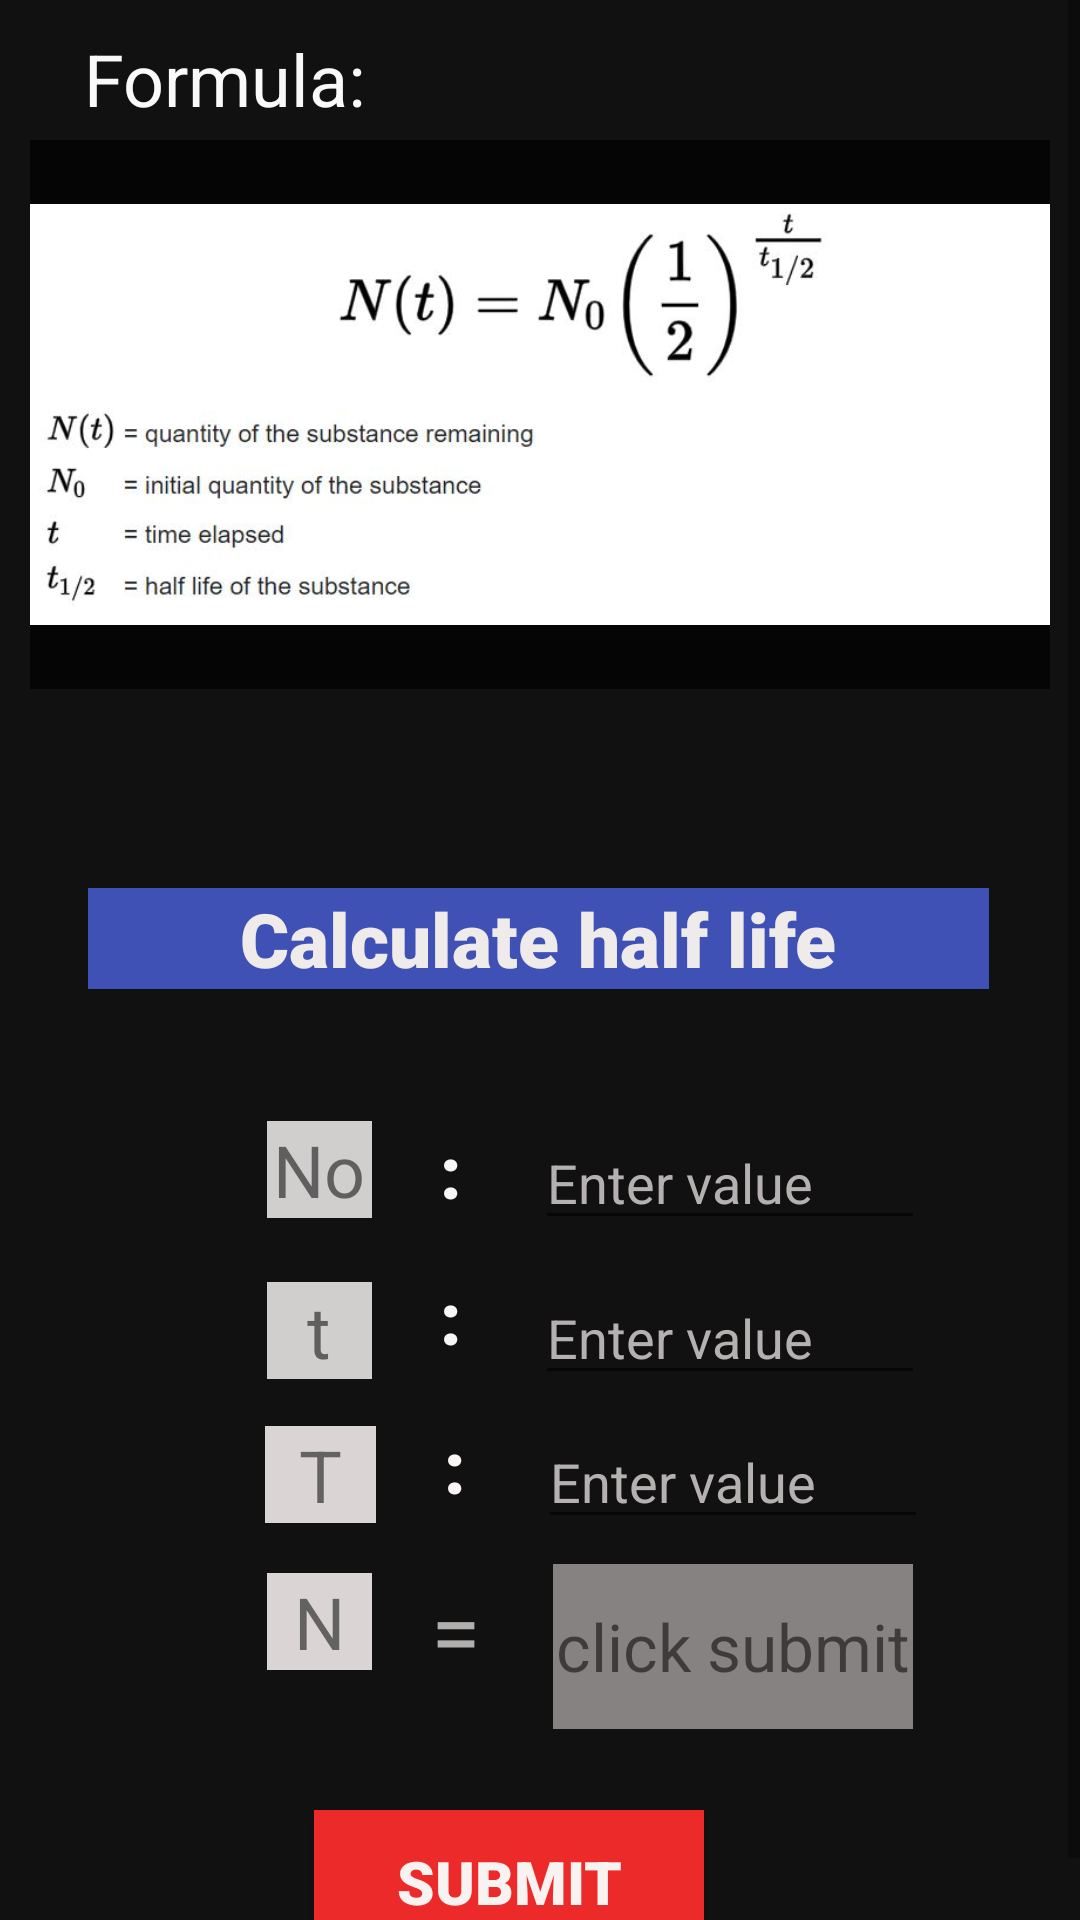

The Android layout XML behind this screen, and the referenced resources:
<!-- AndroidManifest.xml: application theme Theme.EquationSolver -->
<!-- res/layout/activity_main12.xml -->
<?xml version="1.0" encoding="utf-8"?>
<ScrollView xmlns:android="http://schemas.android.com/apk/res/android"
    xmlns:app="http://schemas.android.com/apk/res-auto"
    xmlns:tools="http://schemas.android.com/tools"
    android:layout_width="match_parent"
    android:layout_height="match_parent"
    android:background="#121111">
    <androidx.constraintlayout.widget.ConstraintLayout
        android:layout_width="match_parent"
        android:layout_height="match_parent"
        tools:context=".MainActivity12"
        android:padding="10sp">
        <TextView
            android:id="@+id/c201"
            android:layout_width="match_parent"
            android:layout_height="wrap_content"
            android:text="   Formula:"
            android:textColor="#FAF9F9"
            android:textSize="24sp"
            app:layout_constraintBottom_toBottomOf="parent"
            app:layout_constraintEnd_toEndOf="parent"
            app:layout_constraintHorizontal_bias="0.0"
            app:layout_constraintStart_toStartOf="parent"
            app:layout_constraintTop_toTopOf="parent"
            app:layout_constraintVertical_bias="0.0"/>
        <ImageView
            android:id="@+id/c202"
            android:layout_width="wrap_content"
            android:layout_height="183sp"
            android:background="#050505"
            app:layout_constraintBottom_toBottomOf="parent"
            app:layout_constraintEnd_toEndOf="parent"
            app:layout_constraintHorizontal_bias="0.388"
            app:layout_constraintStart_toStartOf="parent"
            app:layout_constraintTop_toBottomOf="@+id/c201"
            app:layout_constraintVertical_bias="0.01"
            app:srcCompat="@drawable/half_life" />
        <TextView
            android:id="@+id/c203"
            android:layout_width="wrap_content"
            android:layout_height="wrap_content"
            android:background="#3F51B5"
            android:fontFamily="sans-serif-black"
            android:gravity="center|left"
            android:text="        Calculate half life        "
            android:textColor="#EFEBEB"
            android:textSize="25sp"
            app:layout_constraintBottom_toBottomOf="parent"
            app:layout_constraintEnd_toEndOf="parent"
            app:layout_constraintHorizontal_bias="0.49"
            app:layout_constraintStart_toStartOf="parent"
            app:layout_constraintTop_toBottomOf="@+id/c202"
            app:layout_constraintVertical_bias="0.171"/>
        <TextView
            android:id="@+id/c204"
            android:layout_width="35sp"
            android:layout_height="wrap_content"
            android:background="#D1CECE"
            android:text="No"
            android:textSize="24sp"
            android:gravity="center"
            app:layout_constraintBottom_toBottomOf="parent"
            app:layout_constraintEnd_toEndOf="parent"
            app:layout_constraintHorizontal_bias="0.259"
            app:layout_constraintStart_toStartOf="parent"
            app:layout_constraintTop_toBottomOf="@+id/c203"
            app:layout_constraintVertical_bias="0.152" />

        <TextView
            android:id="@+id/c205"
            android:layout_width="20sp"
            android:layout_height="34sp"
            android:fontFamily="sans-serif-black"
            android:gravity="center"
            android:text=":"
            android:textColor="#F8F5F5"
            android:textSize="24sp"
            app:layout_constraintBottom_toBottomOf="parent"
            app:layout_constraintEnd_toEndOf="parent"
            app:layout_constraintHorizontal_bias="0.08"
            app:layout_constraintStart_toEndOf="@+id/c204"
            app:layout_constraintTop_toBottomOf="@+id/c203"
            app:layout_constraintVertical_bias="0.152" />

        <EditText
            android:id="@+id/c206"
            android:layout_width="130sp"
            android:layout_height="wrap_content"
            android:ems="10"
            android:gravity="bottom"
            android:hint="Enter value"
            android:inputType="numberDecimal"
            android:minHeight="48dp"
            android:textColor="#FBF8F8"
            android:textColorHint="#B5B1B1"
            app:layout_constraintBottom_toBottomOf="parent"
            app:layout_constraintEnd_toEndOf="parent"
            app:layout_constraintHorizontal_bias="0.3"
            app:layout_constraintStart_toEndOf="@+id/c205"
            app:layout_constraintTop_toBottomOf="@+id/c203"
            app:layout_constraintVertical_bias="0.13" />
        <TextView
            android:id="@+id/c207"
            android:layout_width="35sp"
            android:layout_height="wrap_content"
            android:background="#D1CECE"
            android:text="t"
            android:gravity="center"
            android:textSize="24sp"
            app:layout_constraintBottom_toBottomOf="parent"
            app:layout_constraintEnd_toEndOf="parent"
            app:layout_constraintHorizontal_bias="0.259"
            app:layout_constraintStart_toStartOf="parent"
            app:layout_constraintTop_toBottomOf="@+id/c204"
            app:layout_constraintVertical_bias="0.1" />
        <TextView
            android:id="@+id/c208"
            android:layout_width="20sp"
            android:layout_height="34sp"
            android:fontFamily="sans-serif-black"
            android:gravity="center"
            android:text=":"
            android:textColor="#F8F5F5"
            android:textSize="24sp"
            app:layout_constraintBottom_toBottomOf="parent"
            app:layout_constraintEnd_toEndOf="parent"
            app:layout_constraintHorizontal_bias="0.08"
            app:layout_constraintStart_toEndOf="@+id/c207"
            app:layout_constraintTop_toBottomOf="@+id/c205"
            app:layout_constraintVertical_bias="0.07" />

        <EditText
            android:id="@+id/c209"
            android:layout_width="130sp"
            android:layout_height="wrap_content"
            android:ems="10"
            android:gravity="bottom"
            android:hint="Enter value"
            android:inputType="numberDecimal"
            android:minHeight="48dp"
            android:textColor="#FBF8F8"
            android:textColorHint="#B5B1B1"
            app:layout_constraintBottom_toBottomOf="parent"
            app:layout_constraintEnd_toEndOf="parent"
            app:layout_constraintHorizontal_bias="0.3"
            app:layout_constraintStart_toEndOf="@+id/c208"
            app:layout_constraintTop_toBottomOf="@+id/c206"
            app:layout_constraintVertical_bias="0.02" />

        <TextView
            android:id="@+id/c210"
            android:layout_width="37sp"
            android:layout_height="wrap_content"
            android:background="#DAD4D4"
            android:text="T"
            android:textSize="24sp"
            android:gravity="center"
            app:layout_constraintBottom_toBottomOf="parent"
            app:layout_constraintEnd_toEndOf="parent"
            app:layout_constraintHorizontal_bias="0.259"
            app:layout_constraintStart_toStartOf="parent"
            app:layout_constraintTop_toBottomOf="@+id/c207"
            app:layout_constraintVertical_bias="0.1" />

        <TextView
            android:id="@+id/c211"
            android:layout_width="20dp"
            android:layout_height="wrap_content"
            android:fontFamily="sans-serif-black"
            android:gravity="center"
            android:text=":"
            android:textColor="#FAF6F6"
            android:textSize="24sp"
            app:layout_constraintBottom_toBottomOf="parent"
            app:layout_constraintEnd_toEndOf="parent"
            app:layout_constraintHorizontal_bias="0.08"
            app:layout_constraintStart_toEndOf="@+id/c210"
            app:layout_constraintTop_toBottomOf="@+id/c208"
            app:layout_constraintVertical_bias="0.1" />

        <EditText
            android:id="@+id/c212"
            android:layout_width="130sp"
            android:layout_height="wrap_content"
            android:ems="10"
            android:gravity="bottom"
            android:hint="Enter value"
            android:inputType="numberDecimal"
            android:minHeight="48dp"
            android:textColor="#FBF8F8"
            android:textColorHint="#B5B1B1"
            app:layout_constraintBottom_toBottomOf="parent"
            app:layout_constraintEnd_toEndOf="parent"
            app:layout_constraintHorizontal_bias="0.3"
            app:layout_constraintStart_toEndOf="@+id/c211"
            app:layout_constraintTop_toBottomOf="@+id/c209"
            app:layout_constraintVertical_bias="0.0" />
        <TextView
            android:id="@+id/c213"
            android:layout_width="35sp"
            android:layout_height="wrap_content"
            android:text="N"
            android:textSize="24sp"
            android:background="#DAD4D4"
            android:gravity="center"
            app:layout_constraintBottom_toBottomOf="parent"
            app:layout_constraintEnd_toEndOf="parent"
            app:layout_constraintHorizontal_bias="0.259"
            app:layout_constraintStart_toStartOf="parent"
            app:layout_constraintTop_toBottomOf="@+id/c210"
            app:layout_constraintVertical_bias="0.15"/>

        <TextView
            android:id="@+id/c214"
            android:layout_width="30sp"
            android:layout_height="wrap_content"
            android:gravity="center|start"
            android:text="="
            android:textColor="#B1AEAE"
            android:textSize="30sp"
            app:layout_constraintBottom_toBottomOf="parent"
            app:layout_constraintStart_toEndOf="@+id/c213"
            app:layout_constraintTop_toBottomOf="@+id/c211"
            app:layout_constraintEnd_toEndOf="parent"
            app:layout_constraintVertical_bias="0.172"
            app:layout_constraintHorizontal_bias="0.1"/>

        <TextView
            android:id="@+id/c215"
            android:layout_width="120sp"
            android:layout_height="wrap_content"
            android:background="#878282"
            android:hint="Click sumbit"
            android:text="click submit"
            android:textColorHint="#101010"
            android:textSize="22sp"
            android:gravity="center"
            app:layout_constraintBottom_toBottomOf="parent"
            app:layout_constraintEnd_toEndOf="parent"
            app:layout_constraintHorizontal_bias="0.19"
            app:layout_constraintStart_toEndOf="@+id/c214"
            app:layout_constraintTop_toBottomOf="@+id/c212"
            app:layout_constraintVertical_bias="0.1" />

        <Button
            android:id="@+id/c216"
            android:layout_width="130sp"
            android:layout_height="wrap_content"
            android:background="#ED2A2A"
            android:fontFamily="sans-serif-black"
            android:onClick="half_life"
            android:text="Submit"
            android:textColor="#F8F2F1"
            android:textSize="20sp"
            android:layout_marginTop="40sp"
            app:layout_constraintBottom_toBottomOf="parent"
            app:layout_constraintEnd_toEndOf="parent"
            app:layout_constraintHorizontal_bias="0.451"
            app:layout_constraintStart_toStartOf="parent"
            app:layout_constraintTop_toBottomOf="@+id/c214"
            app:layout_constraintVertical_bias="0.94" />
    </androidx.constraintlayout.widget.ConstraintLayout>
</ScrollView>
<!-- resources referenced by this layout -->
<resources>
  <!-- drawable half_life: jpg bitmap (drawable-v24, 30926 bytes) -->
  <style name="Theme.EquationSolver" parent="Theme.MaterialComponents.DayNight.DarkActionBar">
          
          <item name="colorPrimary">@color/purple_500</item>
          <item name="colorPrimaryVariant">@color/purple_700</item>
          <item name="colorOnPrimary">@color/white</item>
          
          <item name="colorSecondary">@color/teal_200</item>
          <item name="colorSecondaryVariant">@color/teal_700</item>
          <item name="colorOnSecondary">@color/black</item>
          
          <item name="android:statusBarColor" tools:targetApi="l">?attr/colorPrimaryVariant</item>
          
      </style>
  <color name="purple_500">#FF6200EE</color>
  <color name="purple_700">#FF3700B3</color>
  <color name="white">#FFFFFFFF</color>
  <color name="teal_200">#FF03DAC5</color>
  <color name="teal_700">#FF018786</color>
  <color name="black">#FF000000</color>
</resources>
